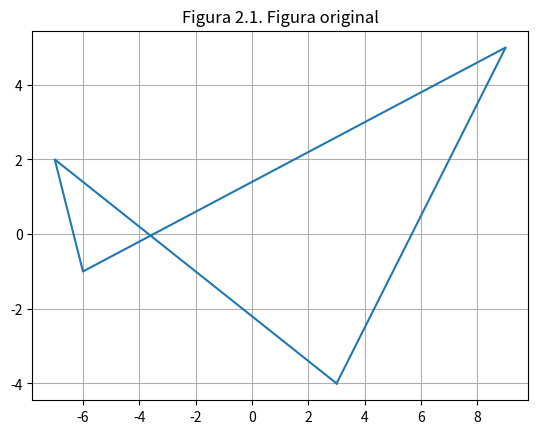
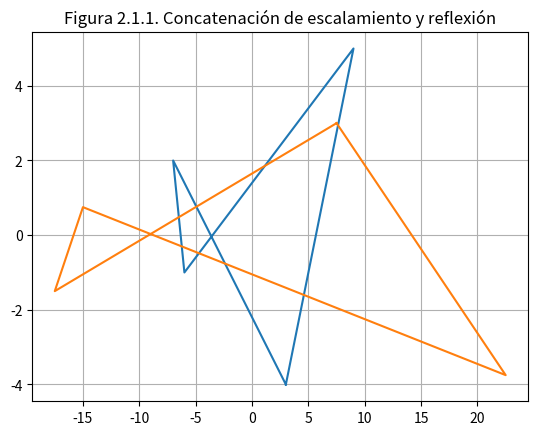

Source code (Python) for these figures, in order:
"""Concatenación de escalamiento ejes x y"""
import matplotlib.pyplot as plt
import numpy as np
from numpy import  pi, sin, cos, exp, sqrt

P = np.array([[3,-4],[-7,2],[-6,-1],[9,5],[3,-4]])

sx=2.5
sy = 0.75

Sxy = np.array([[sx,0], [0, sy]])
Rx = np.array([[1,0],[0,-1]])

T = P@(Sxy@Rx)
print("Matriz de transformación")
print(T)

plt.figure()
plt.grid()
plt.plot(P[:,0], P[:,1])
plt.title("Figura 2.1. Figura original")

figure, ax = plt.subplots()
ax.plot(P[:,0], P[:,1])
ax.plot(T[:,0], T[:,1])
ax.grid()
ax.set_title("Figura 2.1.1. Concatenación de escalamiento y reflexión")
plt.show()
